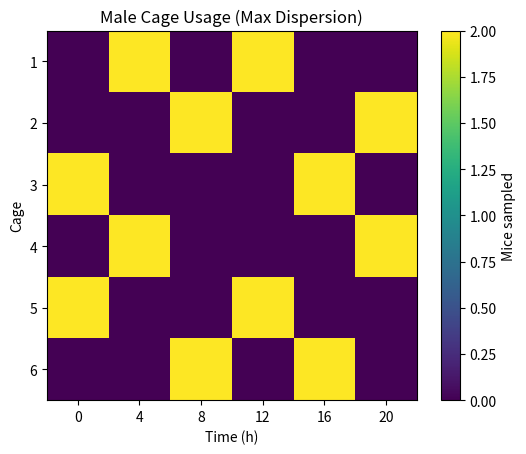
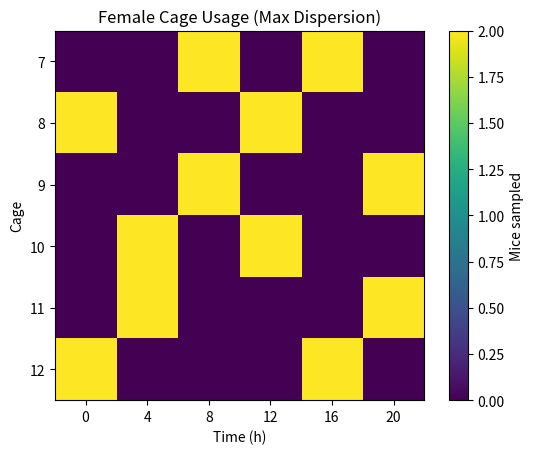

Python code for these plots, in order:
import random
from collections import defaultdict
import matplotlib.pyplot as plt
import numpy as np

# -----------------------
# Setup
# -----------------------

SEED = 42
random.seed(SEED)

timepoints = [0, 4, 8, 12, 16, 20]
early = timepoints[:3]
late = timepoints[3:]

male_cages = [1, 2, 3, 4, 5, 6]
female_cages = [7, 8, 9, 10, 11, 12]

def generate_mice(sex, cages, start_num):
    mice = {}
    num = start_num
    for cage in cages:
        mice[cage] = [f"{sex}-{num+i}-{cage}" for i in range(4)]
        num += 4
    return mice

male_mice = generate_mice("male", male_cages, 1)
female_mice = generate_mice("female", female_cages, 25)

# -----------------------
# Max dispersion assignment
# -----------------------

def assign_schedule_max_dispersion(mice_by_cage):
    cages = list(mice_by_cage.keys())
    random.shuffle(cages)

    # Shuffle mice within cages
    for cage in cages:
        random.shuffle(mice_by_cage[cage])

    schedule = defaultdict(list)

    # Assign each cage to one early and one late timepoint
    early_slots = early * 2  # 6 slots
    late_slots = late * 2

    random.shuffle(early_slots)
    random.shuffle(late_slots)

    assignments = []

    for cage in cages:
        e = early_slots.pop()
        l = late_slots.pop()
        assignments.append((cage, e, l))

    # Build timepoint → cages mapping
    tp_to_cages = defaultdict(list)

    for cage, e, l in assignments:
        tp_to_cages[e].append(cage)
        tp_to_cages[l].append(cage)

    # Sanity check (each timepoint must have 2 cages)
    for tp in timepoints:
        assert len(tp_to_cages[tp]) == 2, f"Timepoint {tp} invalid"

    # Assign mice (2 per cage per visit)
    for tp in timepoints:
        for cage in tp_to_cages[tp]:
            mice = mice_by_cage[cage][:2]
            mice_by_cage[cage] = mice_by_cage[cage][2:]
            schedule[tp].extend(mice)

    return schedule

male_schedule = assign_schedule_max_dispersion(male_mice)
female_schedule = assign_schedule_max_dispersion(female_mice)

# -----------------------
# Combine
# -----------------------

final_schedule = {}

for tp in timepoints:
    final_schedule[tp] = {
        "male": male_schedule[tp],
        "female": female_schedule[tp]
    }

# -----------------------
# Print
# -----------------------

for tp in timepoints:
    print(f"\nTime {tp}h")
    print("  Males:")
    for m in final_schedule[tp]["male"]:
        print(f"    {m}")
    print("  Females:")
    for f in final_schedule[tp]["female"]:
        print(f"    {f}")

# -----------------------
# Visualisation
# -----------------------

def plot_usage(schedule, cages, title):
    usage = {cage: [0]*len(timepoints) for cage in cages}

    for i, tp in enumerate(timepoints):
        for mouse in schedule[tp]:
            cage = int(mouse.split('-')[2])
            usage[cage][i] += 1

    matrix = np.array([usage[c] for c in cages])

    plt.figure()
    plt.imshow(matrix)
    plt.xticks(range(len(timepoints)), timepoints)
    plt.yticks(range(len(cages)), cages)
    plt.xlabel("Time (h)")
    plt.ylabel("Cage")
    plt.title(title)
    plt.colorbar(label="Mice sampled")
    plt.show()

plot_usage(male_schedule, male_cages, "Male Cage Usage (Max Dispersion)")
plot_usage(female_schedule, female_cages, "Female Cage Usage (Max Dispersion)")
